Image classification data set "coral_img" (JuanIsernGhosn/coral-classification-deep-learning on GitHub). Class labels (14): ACER, APAL, CNAT, DANT, DSTR, GORG, MALC, MCAV, MMEA, MONT, PALY, SPO, SSID, TUNI.

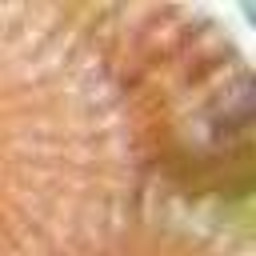
Label: DSTR

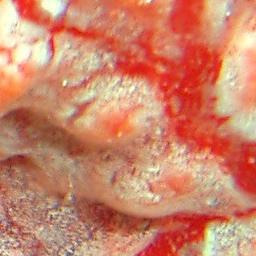
Label: TUNI

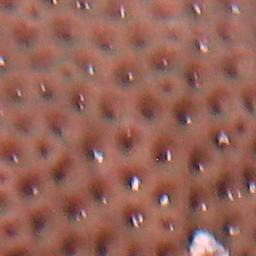
Label: SSID

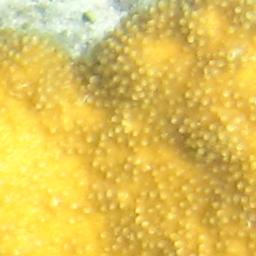
Label: APAL

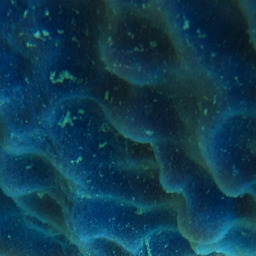
Label: SPO

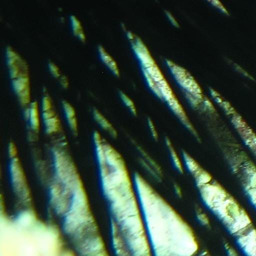
Label: DANT
